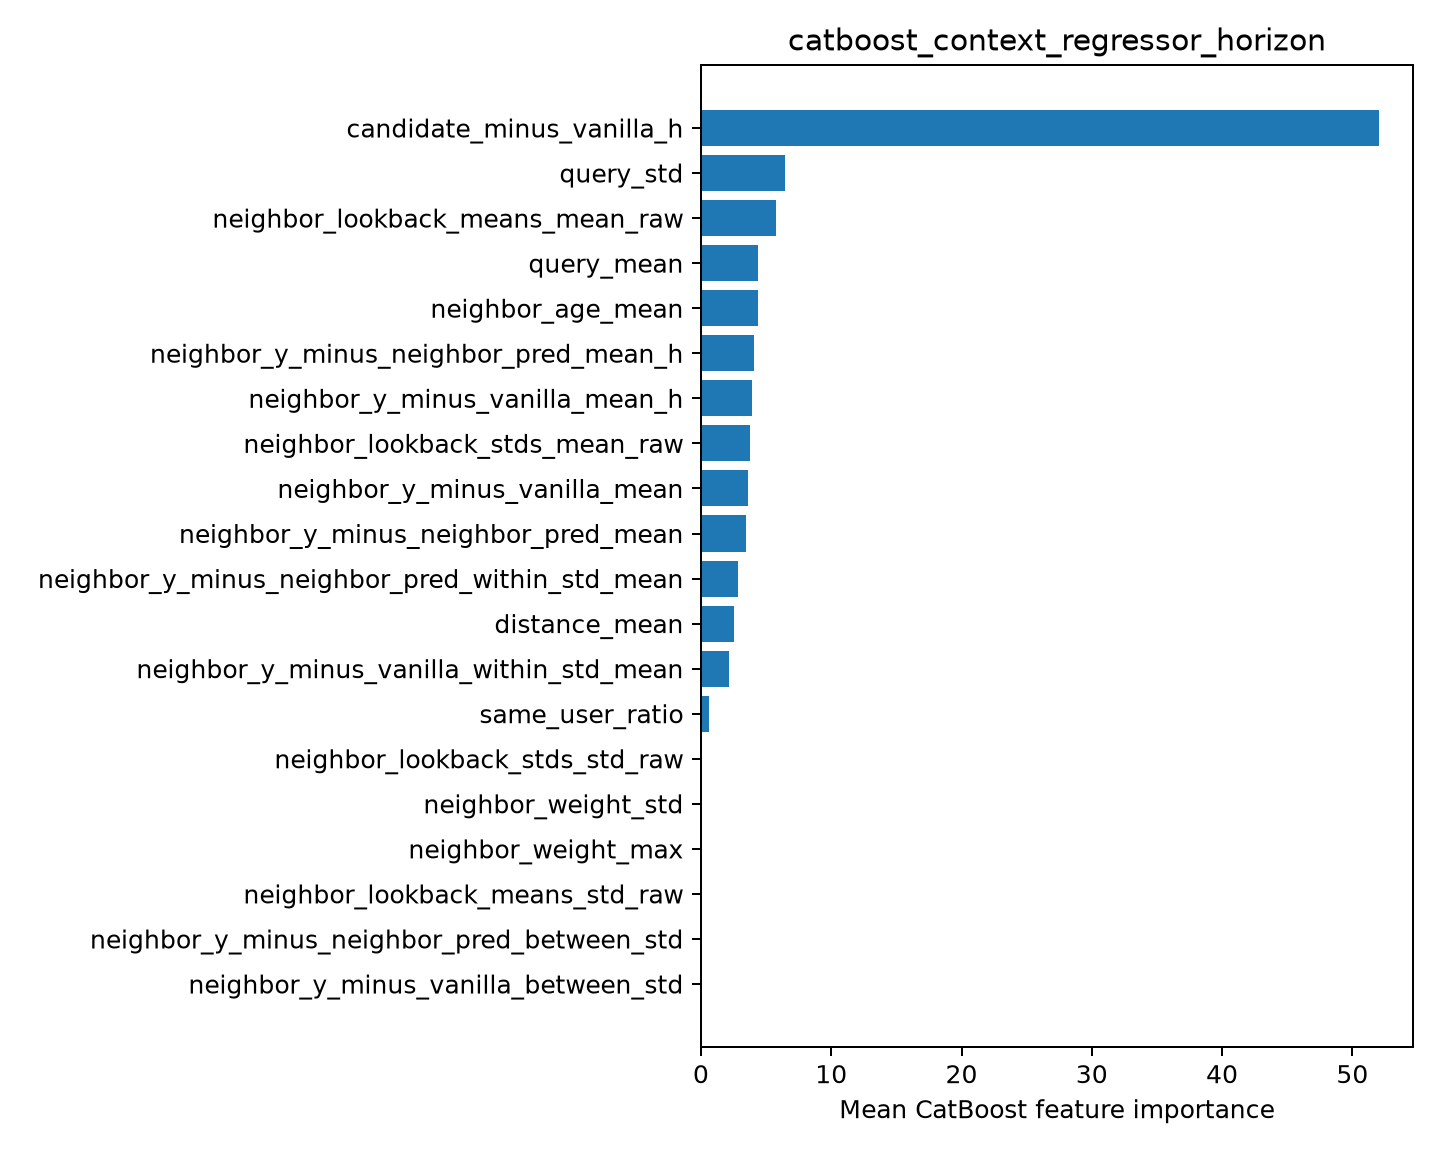

Values plotted in this chart, from the file beside it:
feature, importance
candidate_minus_vanilla_h, 52.05
query_std, 6.468
neighbor_lookback_means_mean_raw, 5.75
query_mean, 4.37
neighbor_age_mean, 4.361
neighbor_y_minus_neighbor_pred_mean_h, 4.061
neighbor_y_minus_vanilla_mean_h, 3.951
neighbor_lookback_stds_mean_raw, 3.785
neighbor_y_minus_vanilla_mean, 3.577
neighbor_y_minus_neighbor_pred_mean, 3.475
neighbor_y_minus_neighbor_pred_within_st…, 2.863
distance_mean, 2.505
neighbor_y_minus_vanilla_within_std_mean, 2.187
same_user_ratio, 0.5945
neighbor_lookback_stds_std_raw, 0.0
neighbor_weight_std, 0.0
neighbor_weight_max, 0.0
neighbor_lookback_means_std_raw, 0.0
neighbor_y_minus_neighbor_pred_between_s…, 0.0
neighbor_y_minus_vanilla_between_std, 0.0
